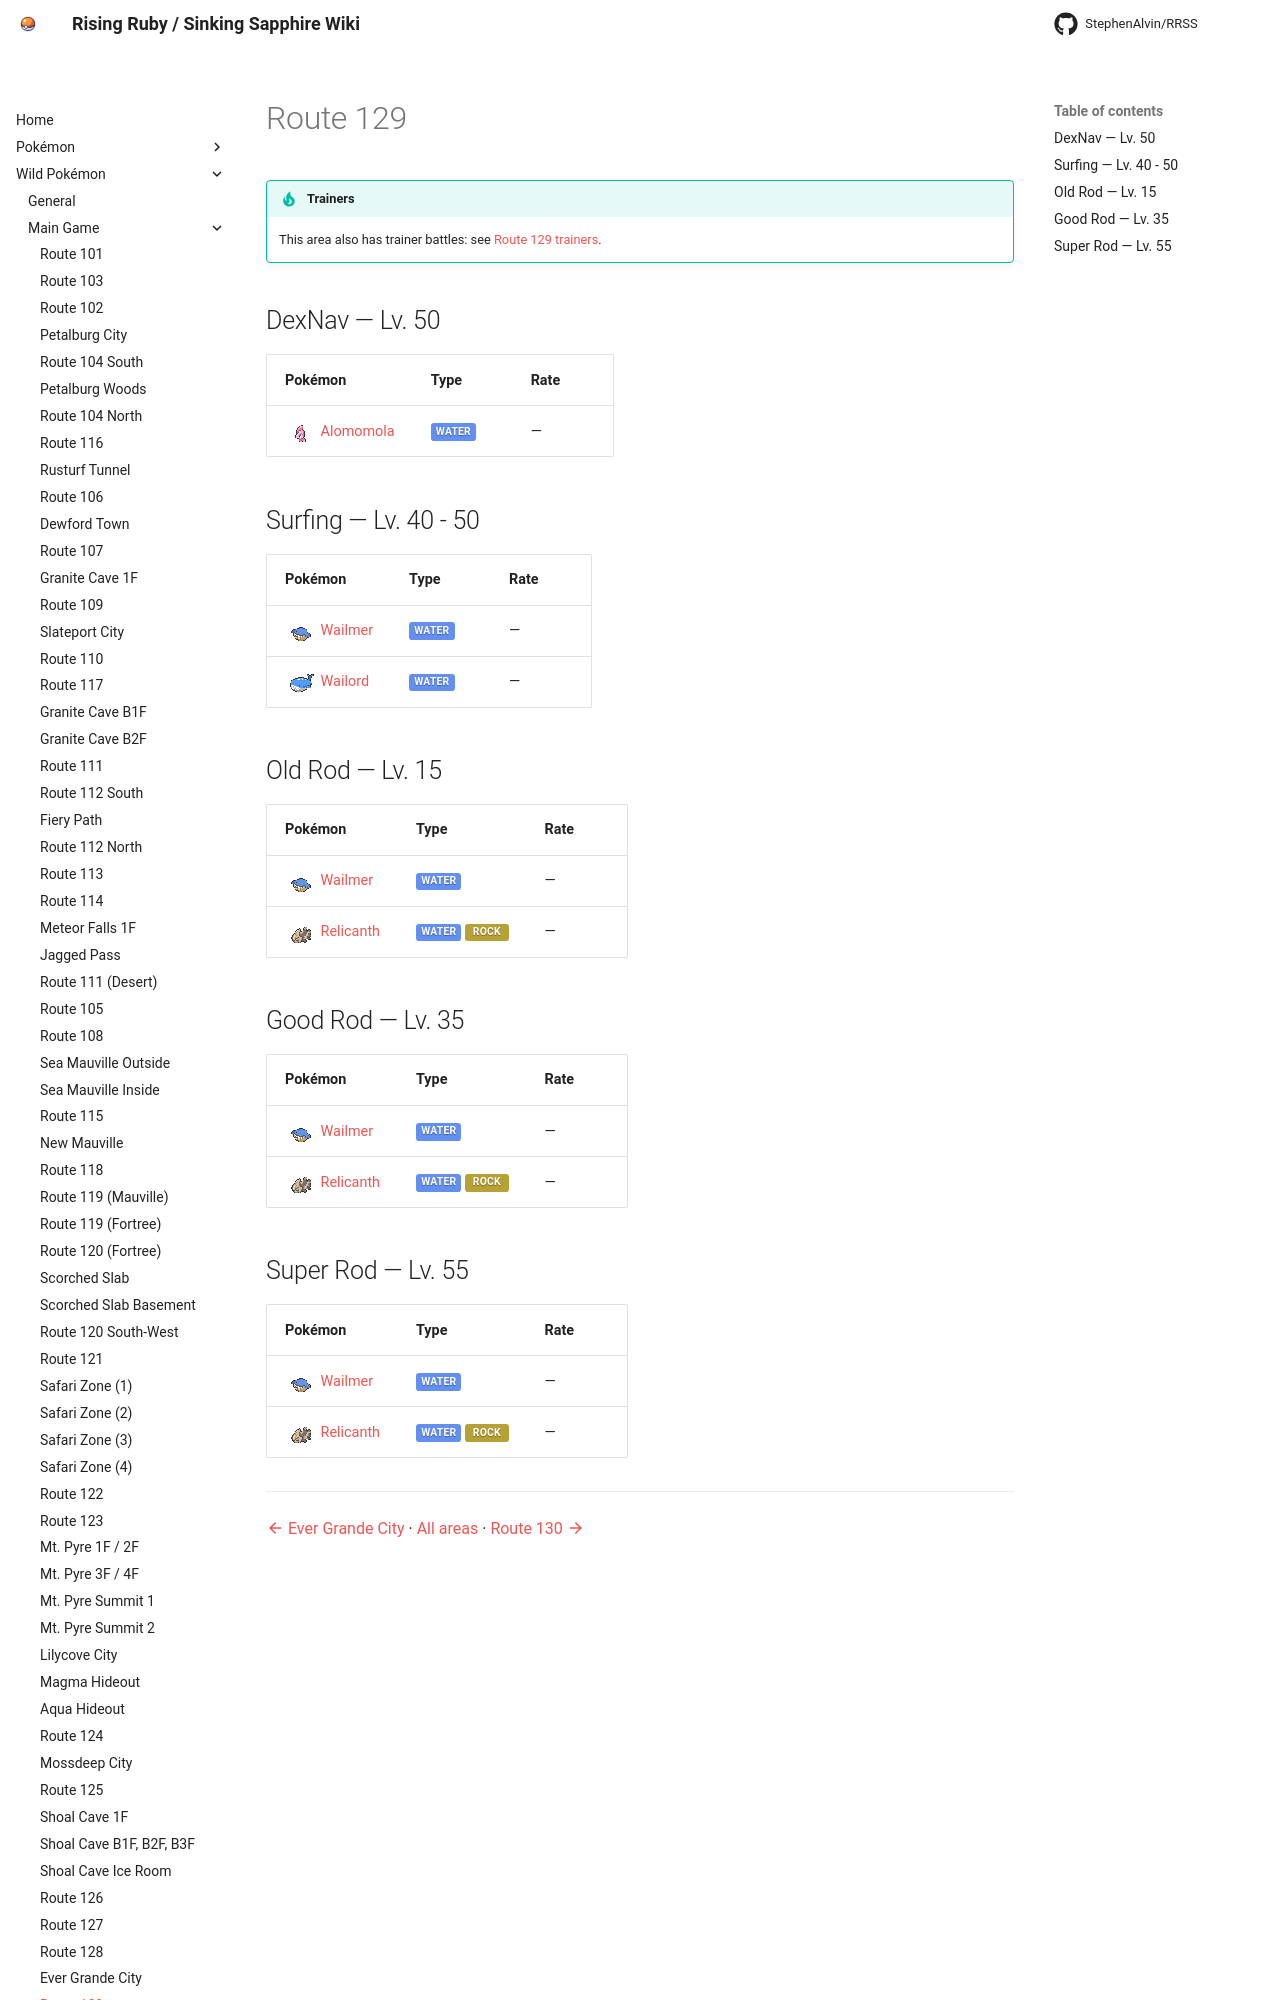

repository: StephenAlvin/RRSS · page: wild/route_129/index.html · generator: mkdocs

<!-- This file is generated by tools/generate_site.py. Edit the generator, not this file. -->

# Route 129

!!! tip "Trainers"

    This area also has trainer battles: see [Route 129 trainers](../trainers/route_129.md).

## DexNav — Lv. 50

| Pokémon | Type | Rate |
| --- | --- | --- |
| <span class="mon">![](../img/icons/594.png){ .icon loading=lazy } [Alomomola](../pokemon/594.md)</span> | <span class="type type-water">Water</span> | — |

## Surfing — Lv. 40 - 50

| Pokémon | Type | Rate |
| --- | --- | --- |
| <span class="mon">![](../img/icons/320.png){ .icon loading=lazy } [Wailmer](../pokemon/320.md)</span> | <span class="type type-water">Water</span> | — |
| <span class="mon">![](../img/icons/321.png){ .icon loading=lazy } [Wailord](../pokemon/321.md)</span> | <span class="type type-water">Water</span> | — |

## Old Rod — Lv. 15

| Pokémon | Type | Rate |
| --- | --- | --- |
| <span class="mon">![](../img/icons/320.png){ .icon loading=lazy } [Wailmer](../pokemon/320.md)</span> | <span class="type type-water">Water</span> | — |
| <span class="mon">![](../img/icons/369.png){ .icon loading=lazy } [Relicanth](../pokemon/369.md)</span> | <span class="type type-water">Water</span> <span class="type type-rock">Rock</span> | — |
